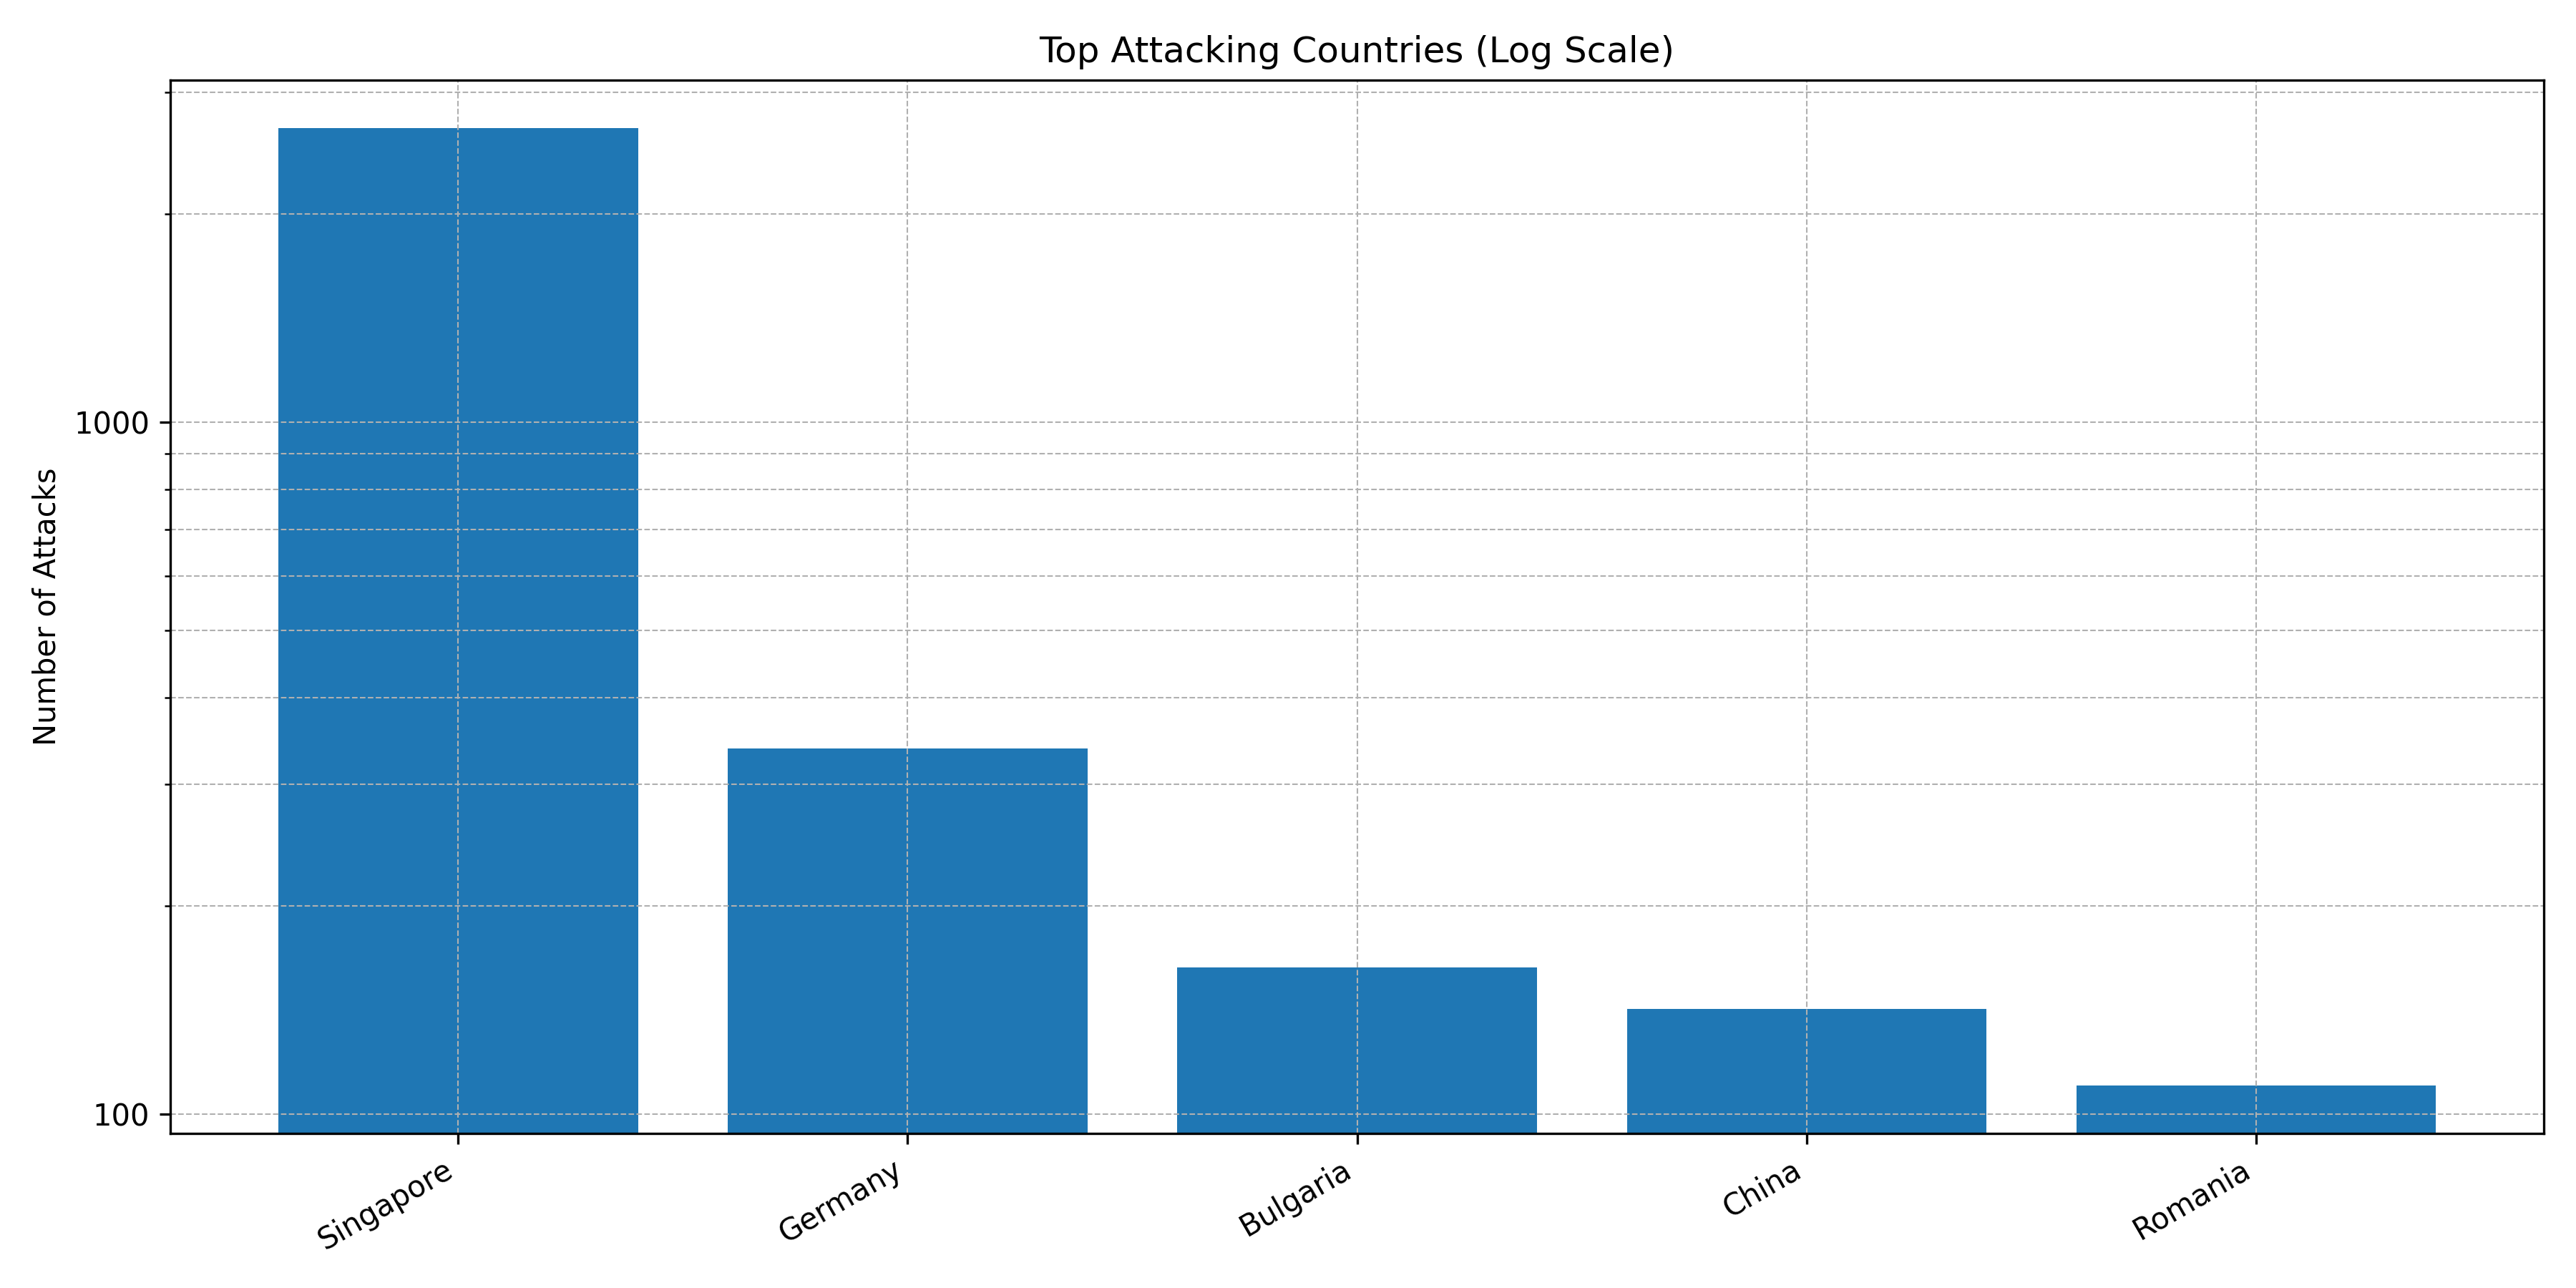

Source data for this figure (header and first rows):
Country, Count
Singapore, 2661
Germany, 338
Bulgaria, 163
China, 142
Romania, 110
Vietnam, 60
United States, 41
South Korea, 2
